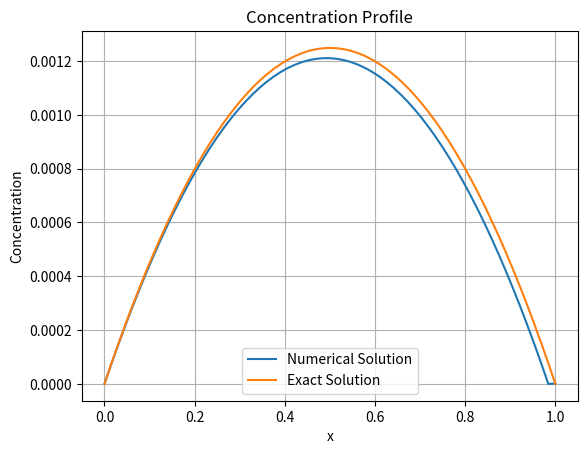

Write the Python code that produced this figure.
# -*- coding: utf-8 -*-
"""Untitled0.ipynb

Automatically generated by Colaboratory.

Original file is located at
    https://colab.research.google.com/drive/1sElLxIsImszdg9cJqSFphVTdeMz37_ql
"""

import numpy as np
from scipy.sparse import lil_matrix
from scipy.special import legendre
from scipy.sparse.linalg import spsolve
import matplotlib.pyplot as plt
eps = np.finfo(float).eps

V = 1.0
D = 100.0
R = 1.0
f = 1.0

a = 0.0
b = 1.0

N = 64
M = N + 1

x = np.linspace(a, b, M)



K = lil_matrix((M, M))
A = lil_matrix((M, M))
B = lil_matrix((M, M))
F = np.zeros(M)

for e in range(N):
    x_e = x[e:e+2]

    Ke = np.zeros((2, 2))
    Ae = np.zeros((2, 2))
    Re = np.zeros((2, 2))
    Fe = np.zeros(2)

    h = x_e[1] - x_e[0]
    Ke[0, 0] = D / h
    Ke[0, 1] = -D / h
    Ke[1, 0] = -D / h
    Ke[1, 1] = D / h

    Ae[0, 0] = V / 2
    Ae[0, 1] = V / 2
    Ae[1, 0] = -V / 2
    Ae[1, 1] = -V / 2

    Re[0, 0] = h * R / 3
    Re[0, 1] = -h * R / 6
    Re[1, 0] = -h * R / 6
    Re[1, 1] = h * R / 3

    Fe[0] = f * h / 2
    Fe[1] = f * h / 2

    indices = [e, e+1]
    K[np.ix_(indices, indices)] += Ke
    A[np.ix_(indices, indices)] += Ae
    B[np.ix_(indices, indices)] += Re
    F[indices] += Fe
    if (x_e[0] - a) < eps:
      K[e, e] = 1e15
    if (b - x_e[1]) < eps:
      K[e, e] = 1e15

c_a = 1.0
c_b = 1.0

alpha_a = 1.0
alpha_b = 1.0


K[0, 0] += alpha_a
K[0, 1] -= alpha_a


K[M-1, M-1] += alpha_b
K[M-1, M-2] -= alpha_b


C = spsolve((K + A + B).tocsr(), F)

# Точний розв'язок
alpha_1 = (-V + np.sqrt(V**2 + 4 * D * R)) / (-2 * D)
alpha_2 = (-V - np.sqrt(V**2 + 4 * D * R)) / (-2 * D)
c_exact = (f / R) * (((np.exp(alpha_2 * b) - 1) / (np.exp(alpha_1 * b) -
np.exp(alpha_2 * b))) * np.exp(alpha_1 * x) + ((1 - np.exp(alpha_1 * b)) /
 (np.exp(alpha_1 * b) - np.exp(alpha_2 * b))) * np.exp(alpha_2 * x) + 1)



plt.plot(x, C, label='Numerical Solution')
plt.plot(x, c_exact, label='Exact Solution')
plt.xlabel('x')
plt.ylabel('Concentration')
plt.title('Concentration Profile')
plt.legend()
plt.grid(True)
plt.show()



print("Numerical Solution:")


print("Exact Solution:")
print(c_exact)

relative_error = np.linalg.norm(c_exact - C) / np.linalg.norm(c_exact)*100
print("Relative Error:", relative_error)